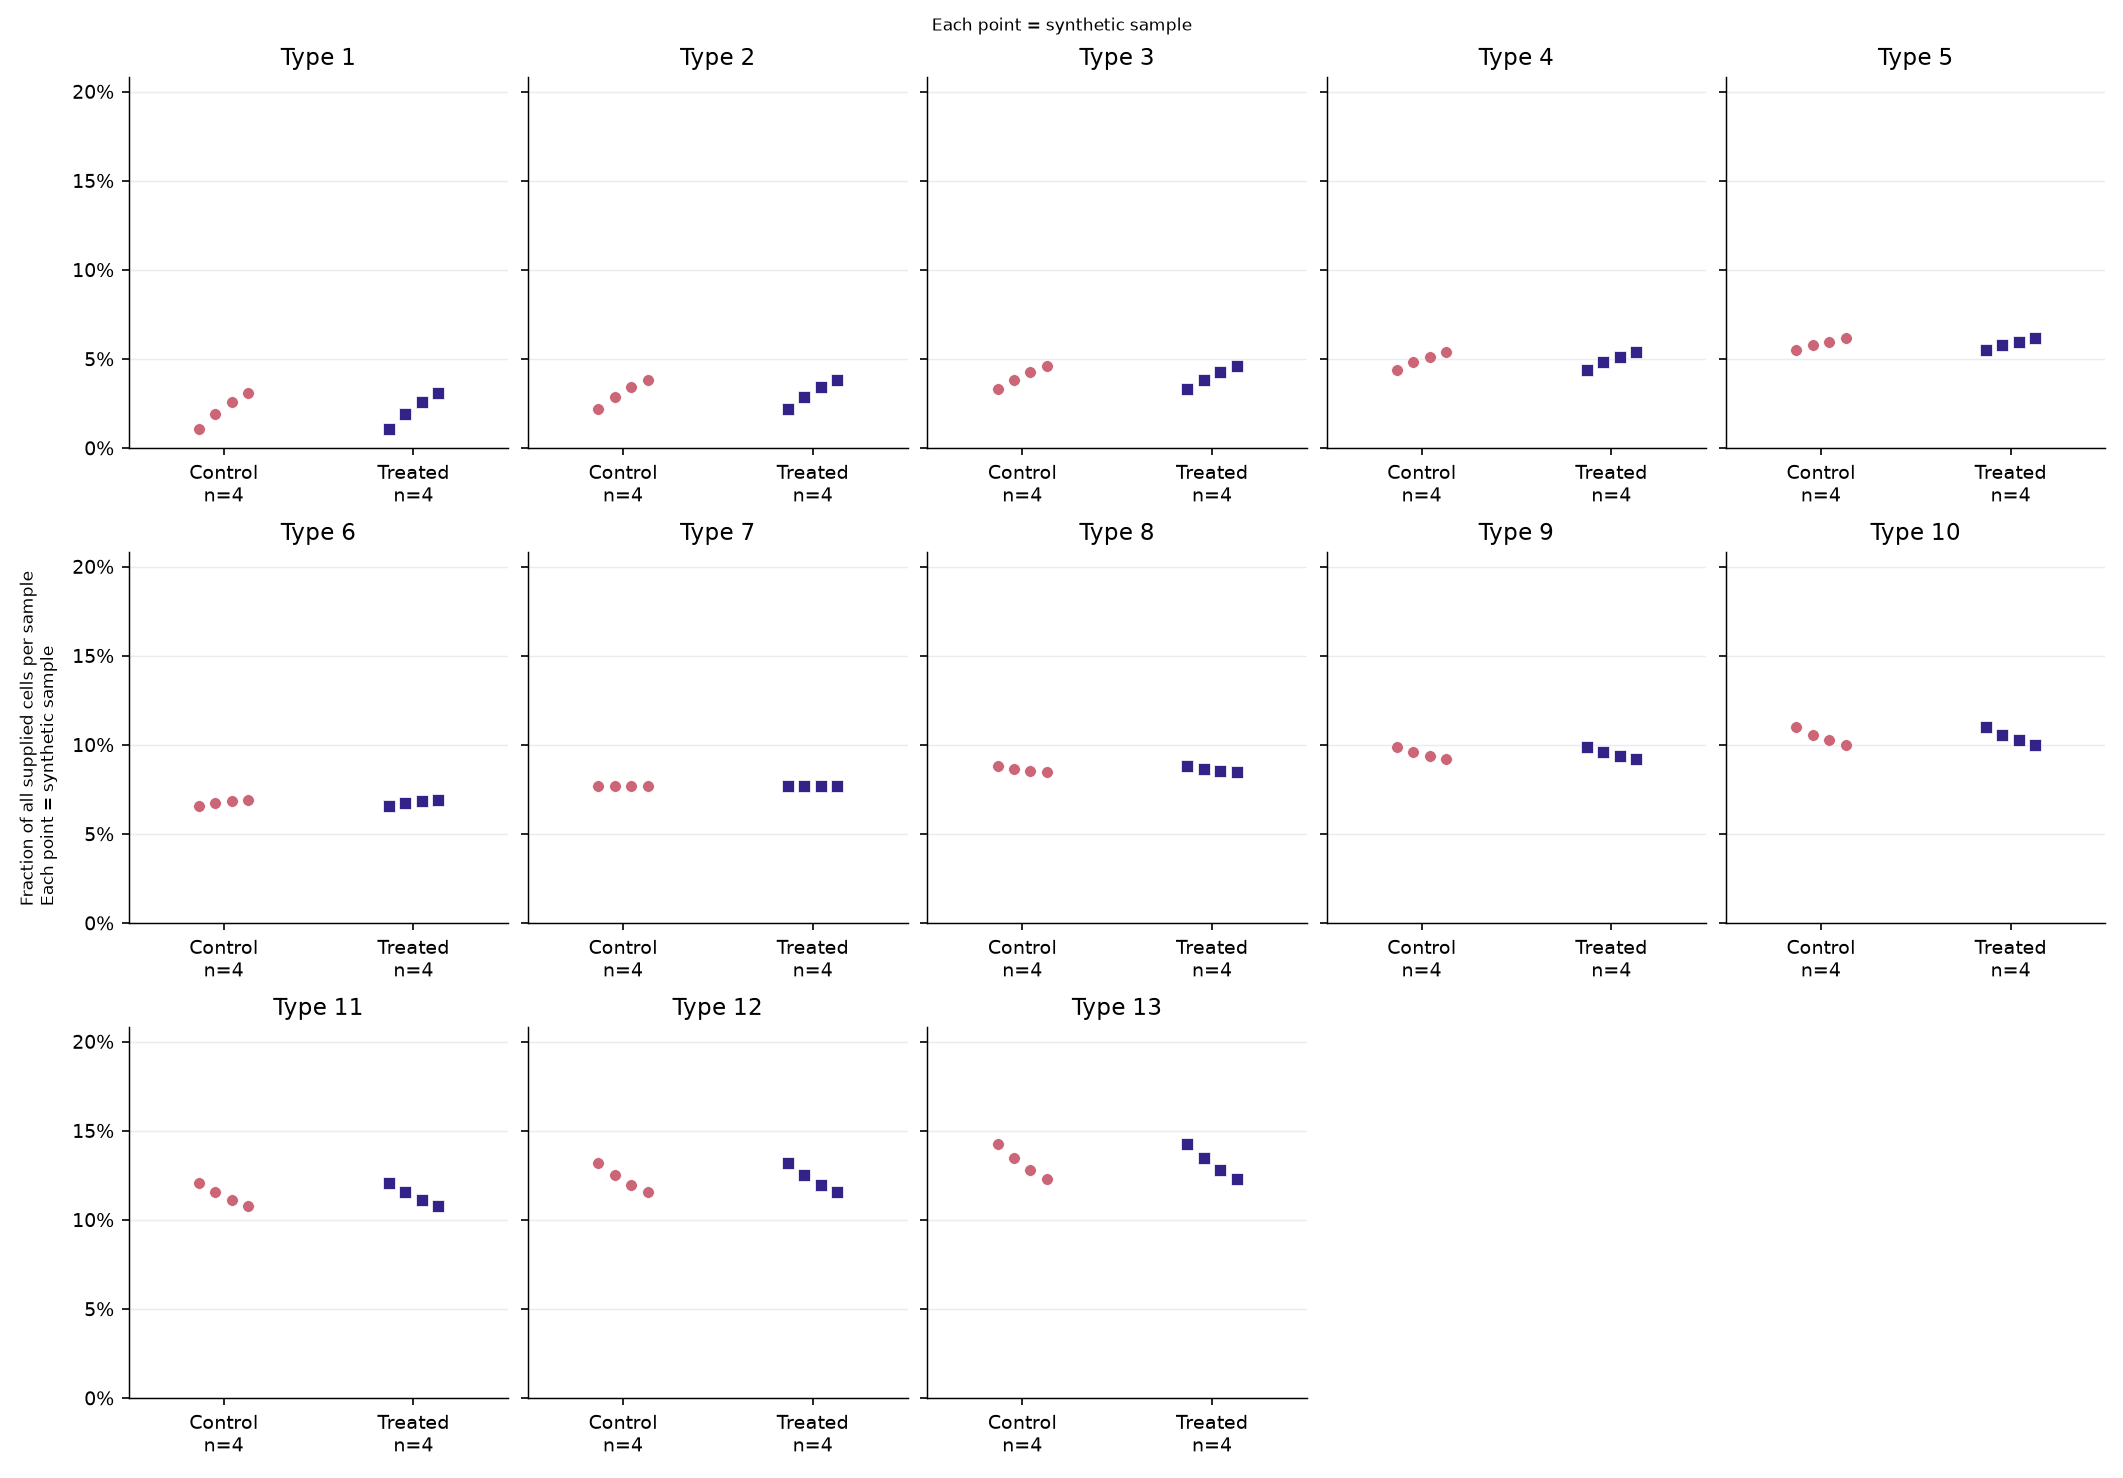

Data behind this chart, as committed beside it:
sample	group	celltype	count
Control0	Control	Type 1	1
Control0	Control	Type 2	2
Control0	Control	Type 3	3
Control0	Control	Type 4	4
Control0	Control	Type 5	5
Control0	Control	Type 6	6
Control0	Control	Type 7	7
Control0	Control	Type 8	8
Control0	Control	Type 9	9
Control0	Control	Type 10	10
Control0	Control	Type 11	11
Control0	Control	Type 12	12
Control0	Control	Type 13	13
Control1	Control	Type 1	2
Control1	Control	Type 2	3
Control1	Control	Type 3	4
Control1	Control	Type 4	5
Control1	Control	Type 5	6
Control1	Control	Type 6	7
Control1	Control	Type 7	8
Control1	Control	Type 8	9
Control1	Control	Type 9	10
Control1	Control	Type 10	11
Control1	Control	Type 11	12
Control1	Control	Type 12	13
Control1	Control	Type 13	14
Control2	Control	Type 1	3
Control2	Control	Type 2	4
Control2	Control	Type 3	5
Control2	Control	Type 4	6
Control2	Control	Type 5	7
Control2	Control	Type 6	8
Control2	Control	Type 7	9
Control2	Control	Type 8	10
Control2	Control	Type 9	11
Control2	Control	Type 10	12
Control2	Control	Type 11	13
Control2	Control	Type 12	14
Control2	Control	Type 13	15
Control3	Control	Type 1	4
Control3	Control	Type 2	5
Control3	Control	Type 3	6
Control3	Control	Type 4	7
Control3	Control	Type 5	8
Control3	Control	Type 6	9
Control3	Control	Type 7	10
Control3	Control	Type 8	11
Control3	Control	Type 9	12
Control3	Control	Type 10	13
Control3	Control	Type 11	14
Control3	Control	Type 12	15
Control3	Control	Type 13	16
Treated0	Treated	Type 1	1
Treated0	Treated	Type 2	2
Treated0	Treated	Type 3	3
Treated0	Treated	Type 4	4
Treated0	Treated	Type 5	5
Treated0	Treated	Type 6	6
Treated0	Treated	Type 7	7
Treated0	Treated	Type 8	8
... 44 more rows
